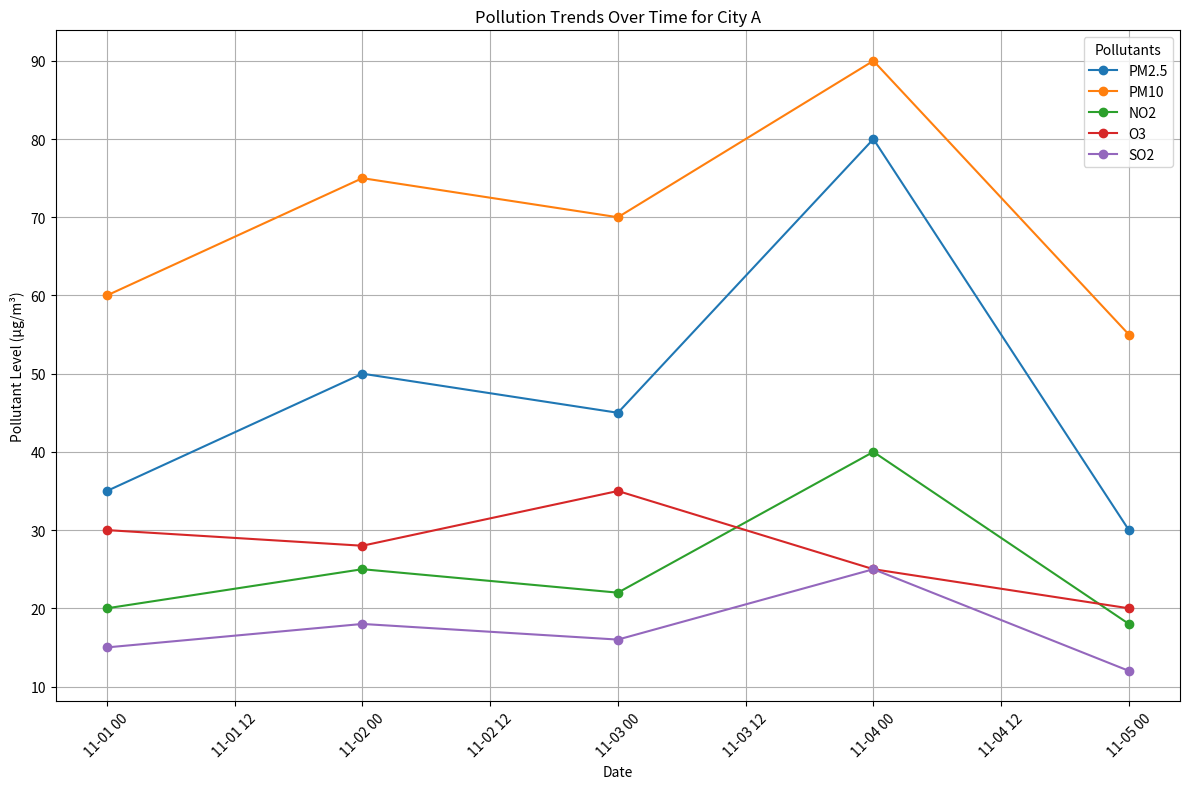

The matplotlib source for this figure:
# You have a dataset containing air quality measurements with columns "Date," "City," "PM2.5," "PM10," "NO2," "O3," and "SO2."
# Identify trends or spikes in pollution over time for a specific city

import pandas as pd
import matplotlib.pyplot as plt

# Example dataset
data = {
    'Date': ['2024-11-01', '2024-11-02', '2024-11-03', '2024-11-04', '2024-11-05'],
    'City': ['City A', 'City A', 'City A', 'City A', 'City A'],
    'PM2.5': [35, 50, 45, 80, 30],
    'PM10': [60, 75, 70, 90, 55],
    'NO2': [20, 25, 22, 40, 18],
    'O3': [30, 28, 35, 25, 20],
    'SO2': [15, 18, 16, 25, 12]
}
df = pd.DataFrame(data)

# Convert 'Date' to datetime for better handling
df['Date'] = pd.to_datetime(df['Date'])

# Filter data for a specific city (e.g., 'City A')
city_data = df[df['City'] == 'City A']

# Plot pollutants over time
plt.figure(figsize=(12, 8))

for pollutant in ['PM2.5', 'PM10', 'NO2', 'O3', 'SO2']:
    plt.plot(city_data['Date'], city_data[pollutant], marker='o', label=pollutant)

plt.title('Pollution Trends Over Time for City A')
plt.xlabel('Date')
plt.ylabel('Pollutant Level (µg/m³)')
plt.legend(title='Pollutants')
plt.grid(True)
plt.xticks(rotation=45)
plt.tight_layout()
plt.show()
